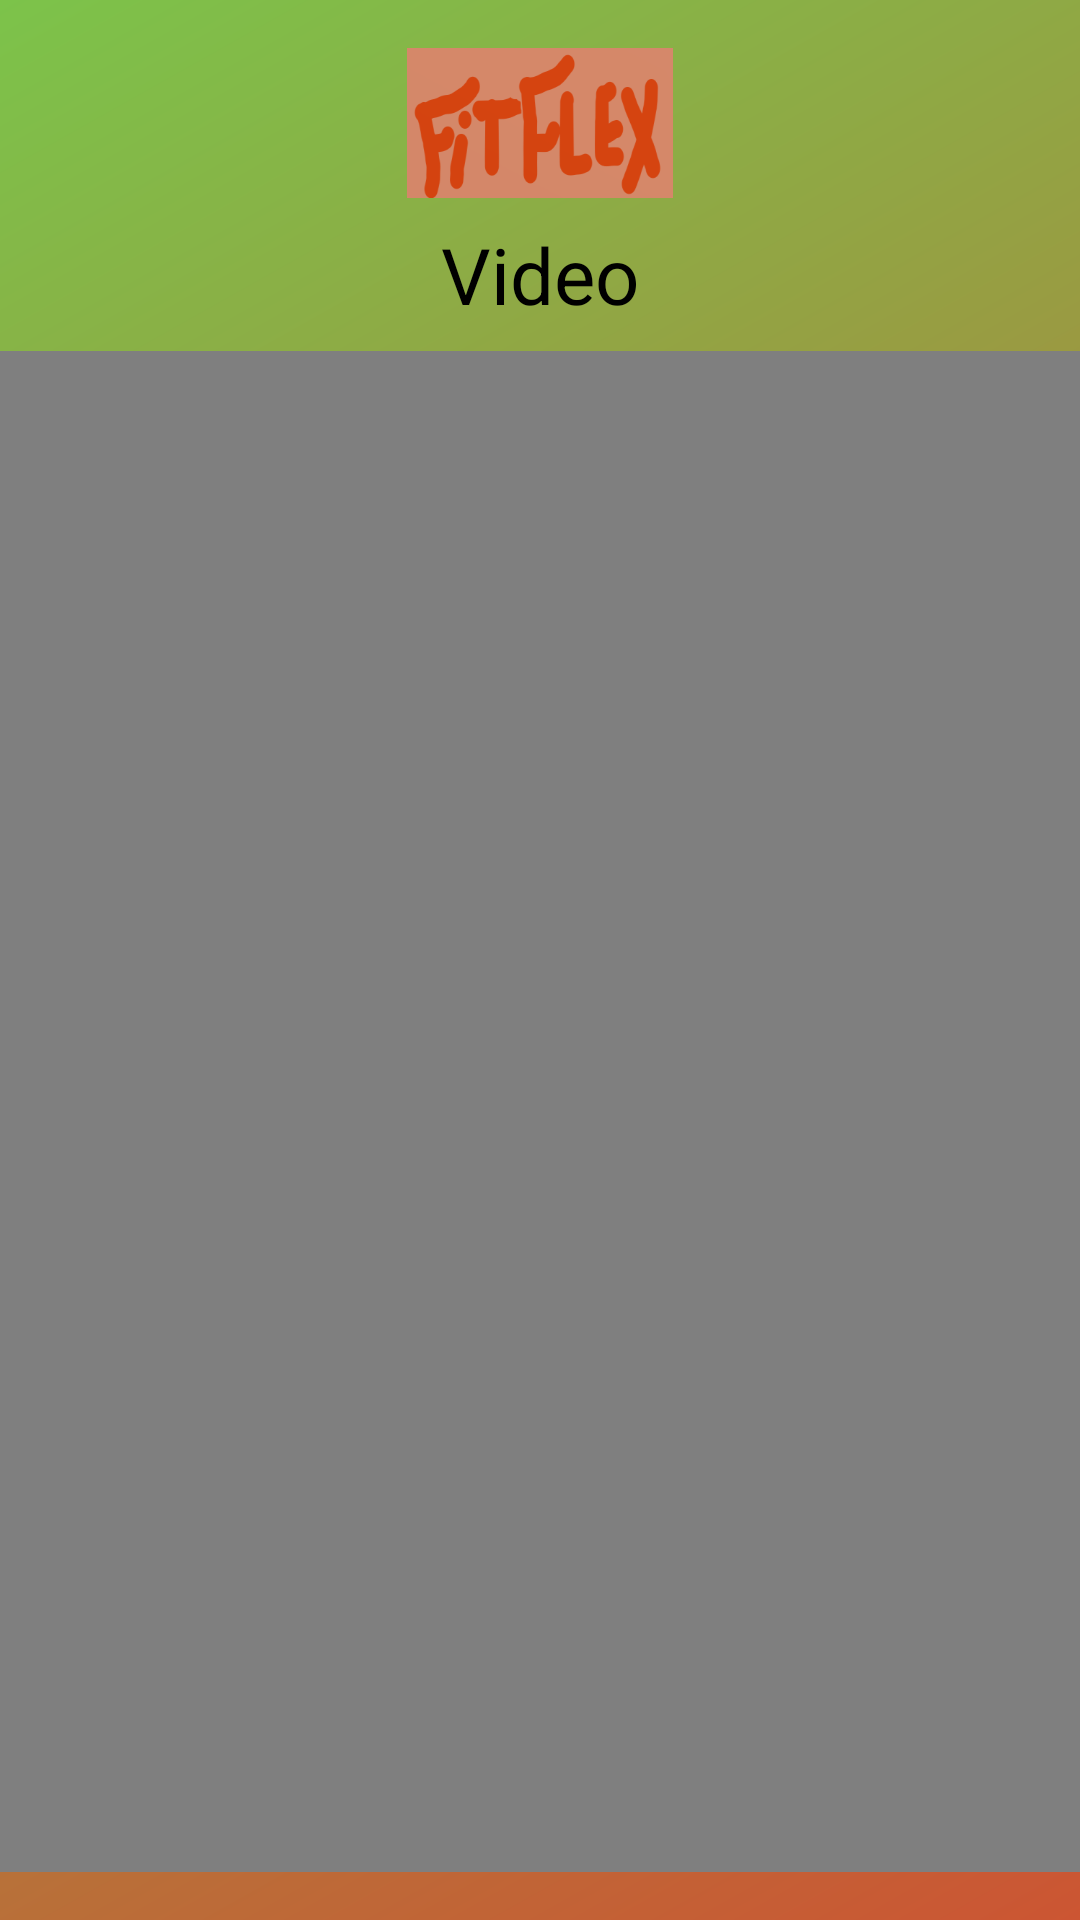

The Android layout XML behind this screen, and the referenced resources:
<!-- AndroidManifest.xml: application theme AppTheme -->
<!-- res/layout/activity_visualizar_treino.xml -->
<?xml version="1.0" encoding="utf-8"?>
<RelativeLayout
    xmlns:android="http://schemas.android.com/apk/res/android"
    xmlns:app="http://schemas.android.com/apk/res-auto"
    xmlns:tools="http://schemas.android.com/tools"
    android:layout_width="match_parent"
    android:layout_height="match_parent"
    android:background="@drawable/fundo_degrade"
    tools:context=".activity.VisualizarTreinoA">



    <ImageView
        android:id="@+id/imageView"
        android:layout_width="250dp"
        android:layout_height="50dp"
        android:layout_marginStart="8dp"
        android:layout_marginTop="16dp"
        android:layout_centerHorizontal="true"
        android:layout_marginEnd="8dp"
        app:srcCompat="@drawable/logofit" />
    <TextView
        android:layout_below="@+id/imageView"
        android:id="@+id/txtNomeVideo"
        android:layout_width="wrap_content"
        android:layout_height="wrap_content"
        android:layout_marginStart="8dp"
        android:layout_marginTop="8dp"
        android:layout_marginEnd="8dp"
        android:layout_marginBottom="8dp"
        android:text="Video"
        android:textColor="@color/common_google_signin_btn_text_dark_default"
        android:layout_centerHorizontal="true"
        android:textSize="26sp"/>

    <LinearLayout
        android:id="@+id/linearLayout2"
        android:layout_below="@+id/txtNomeVideo"
        android:layout_width="387dp"
        android:layout_height="595dp"
        android:layout_marginBottom="16dp"
        android:orientation="vertical"
        android:gravity="center"
        android:layout_centerHorizontal="true">

    <VideoView
        android:id="@+id/visualizarVideo"
        android:layout_width="match_parent"
        android:layout_height="match_parent"
        />


    </LinearLayout>



</RelativeLayout>
<!-- resources referenced by this layout -->
<resources>
  <!-- drawable fundo_degrade (drawable) -->
  <?xml version="1.0" encoding="utf-8"?>
  <shape
      xmlns:android="http://schemas.android.com/apk/res/android"
      android:shape="rectangle">
      <gradient
          android:startColor="#cc5533"
          android:endColor="#7CC34A"
          android:angle="135"></gradient>
  
  
  </shape>
  <!-- drawable logofit: png bitmap (drawable, 15264 bytes) -->
  <style name="AppTheme" parent="Theme.AppCompat.NoActionBar">
          
          <item name="colorPrimary">@color/colorLaranja</item>
          <item name="colorPrimaryDark">@color/colorOrangeDark</item>
          <item name="colorAccent">@color/colorAccent</item>
          <item name="android:windowBackground">@android:color/white</item>
          <item name="android:itemBackground">@android:color/white</item>
          <item name="android:textColor">@android:color/black</item>
      </style>
  <color name="colorLaranja">#FFA500</color>
  <color name="colorOrangeDark">#FF8C00</color>
  <color name="colorAccent">#D81B60</color>
</resources>
